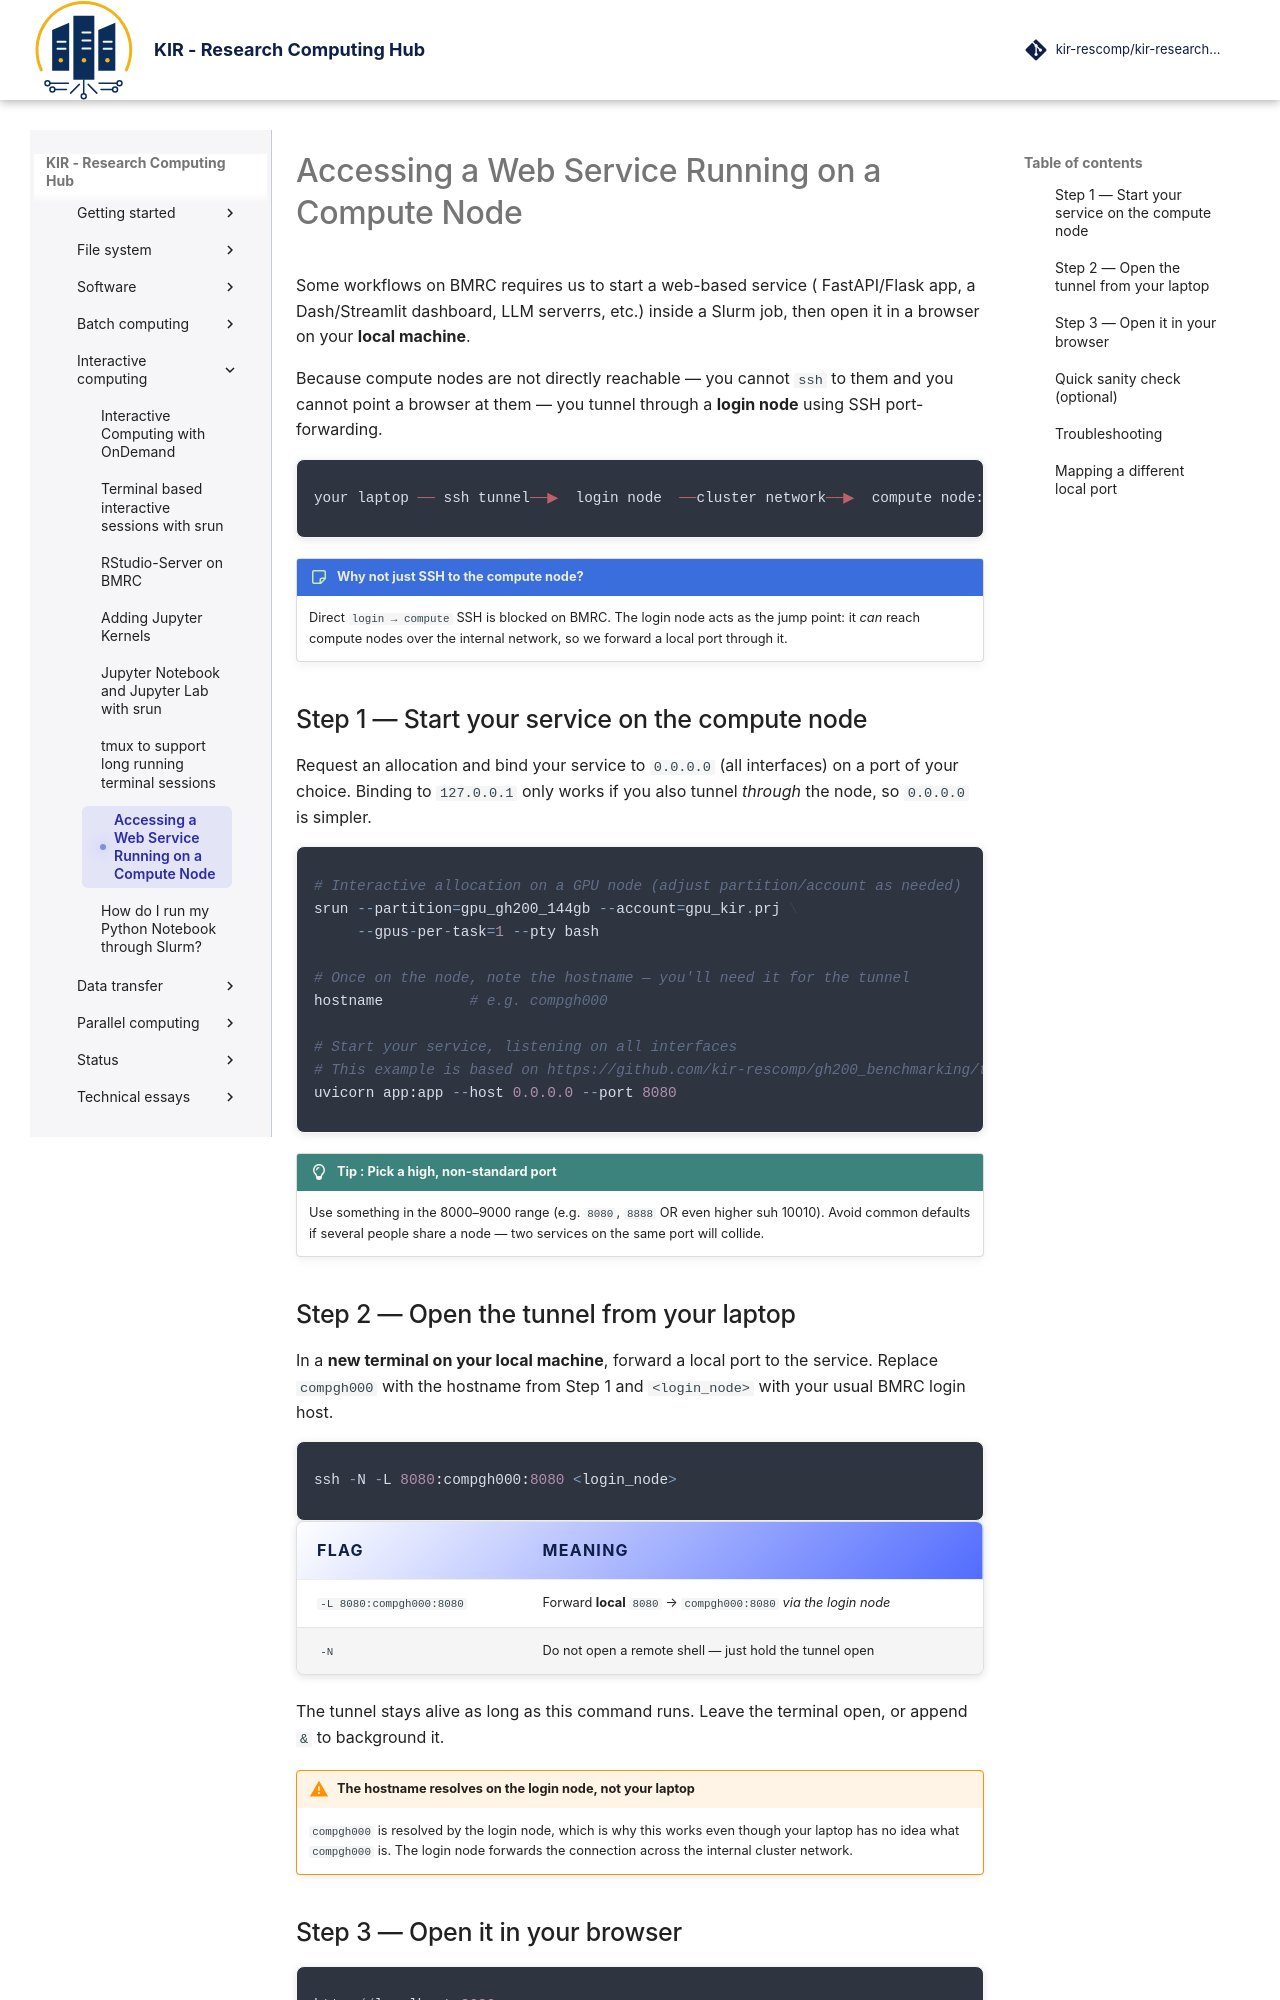

repository: kir-rescomp/kir-researchcomp-hub · page: interactive-computing/port_forwarding/index.html · generator: mkdocs

# Accessing a Web Service Running on a Compute Node


Some workflows on BMRC requires us  to start a web-based service ( 
FastAPI/Flask app, a Dash/Streamlit dashboard, LLM serverrs, etc.) inside a
Slurm job, then open it in a browser on your **local machine**.

Because compute nodes are not directly reachable — you cannot `ssh` to them and
you cannot point a browser at them — you tunnel through a **login node** using
SSH port-forwarding.

<div class="nord" markdown="1">
```py
your laptop ── ssh tunnel──▶  login node  ──cluster network──▶  compute node:PORT
```
</div>


!!! note-sticky "Why not just SSH to the compute node?"
    Direct `login → compute` SSH is blocked on BMRC. The login node acts as the
    jump point: it *can* reach compute nodes over the internal network, so we
    forward a local port through it.

## Step 1 — Start your service on the compute node

Request an allocation and bind your service to `0.0.0.0` (all interfaces) on a
port of your choice. Binding to `127.0.0.1` only works if you also tunnel
*through* the node, so `0.0.0.0` is simpler.

<div class="nord" markdown="1">
```py
# Interactive allocation on a GPU node (adjust partition/account as needed)
srun --partition=gpu_gh200_144gb --account=gpu_kir.prj \
     --gpus-per-task=1 --pty bash

# Once on the node, note the hostname — you'll need it for the tunnel
hostname          # e.g. compgh000

# Start your service, listening on all interfaces
# This example is based on https://github.com/kir-rescomp/gh200_benchmarking/tree/main/fastapi_server
uvicorn app:app --host 0.0.0.0 --port 8080
```
</div>

!!! lightbulb "Tip : Pick a high, non-standard port"
    Use something in the 8000–9000 range (e.g. `8080`, `8888` OR even higher suh 10010). Avoid common
    defaults if several people share a node — two services on the same port
    will collide.

## Step 2 — Open the tunnel from your laptop

In a **new terminal on your local machine**, forward a local port to the
service. Replace `compgh000` with the hostname from Step 1 and `<login_node>`
with your usual BMRC login host.

<div class="nord" markdown="1">
```py
ssh -N -L 8080:compgh000:8080 <login_node>
```
</div>

| Flag                     | Meaning                                                      |
| ------------------------ | ------------------------------------------------------------ |
| `-L 8080:compgh000:8080` | Forward **local** `8080` → `compgh000:8080` *via the login node* |
| `-N`                     | Do not open a remote shell — just hold the tunnel open       |

The tunnel stays alive as long as this command runs. Leave the terminal open,
or append `&` to background it.

!!! warning "The hostname resolves on the login node, not your laptop"
    `compgh000` is resolved by the login node, which is why this works even
    though your laptop has no idea what `compgh000` is. The login node forwards
    the connection across the internal cluster network.
